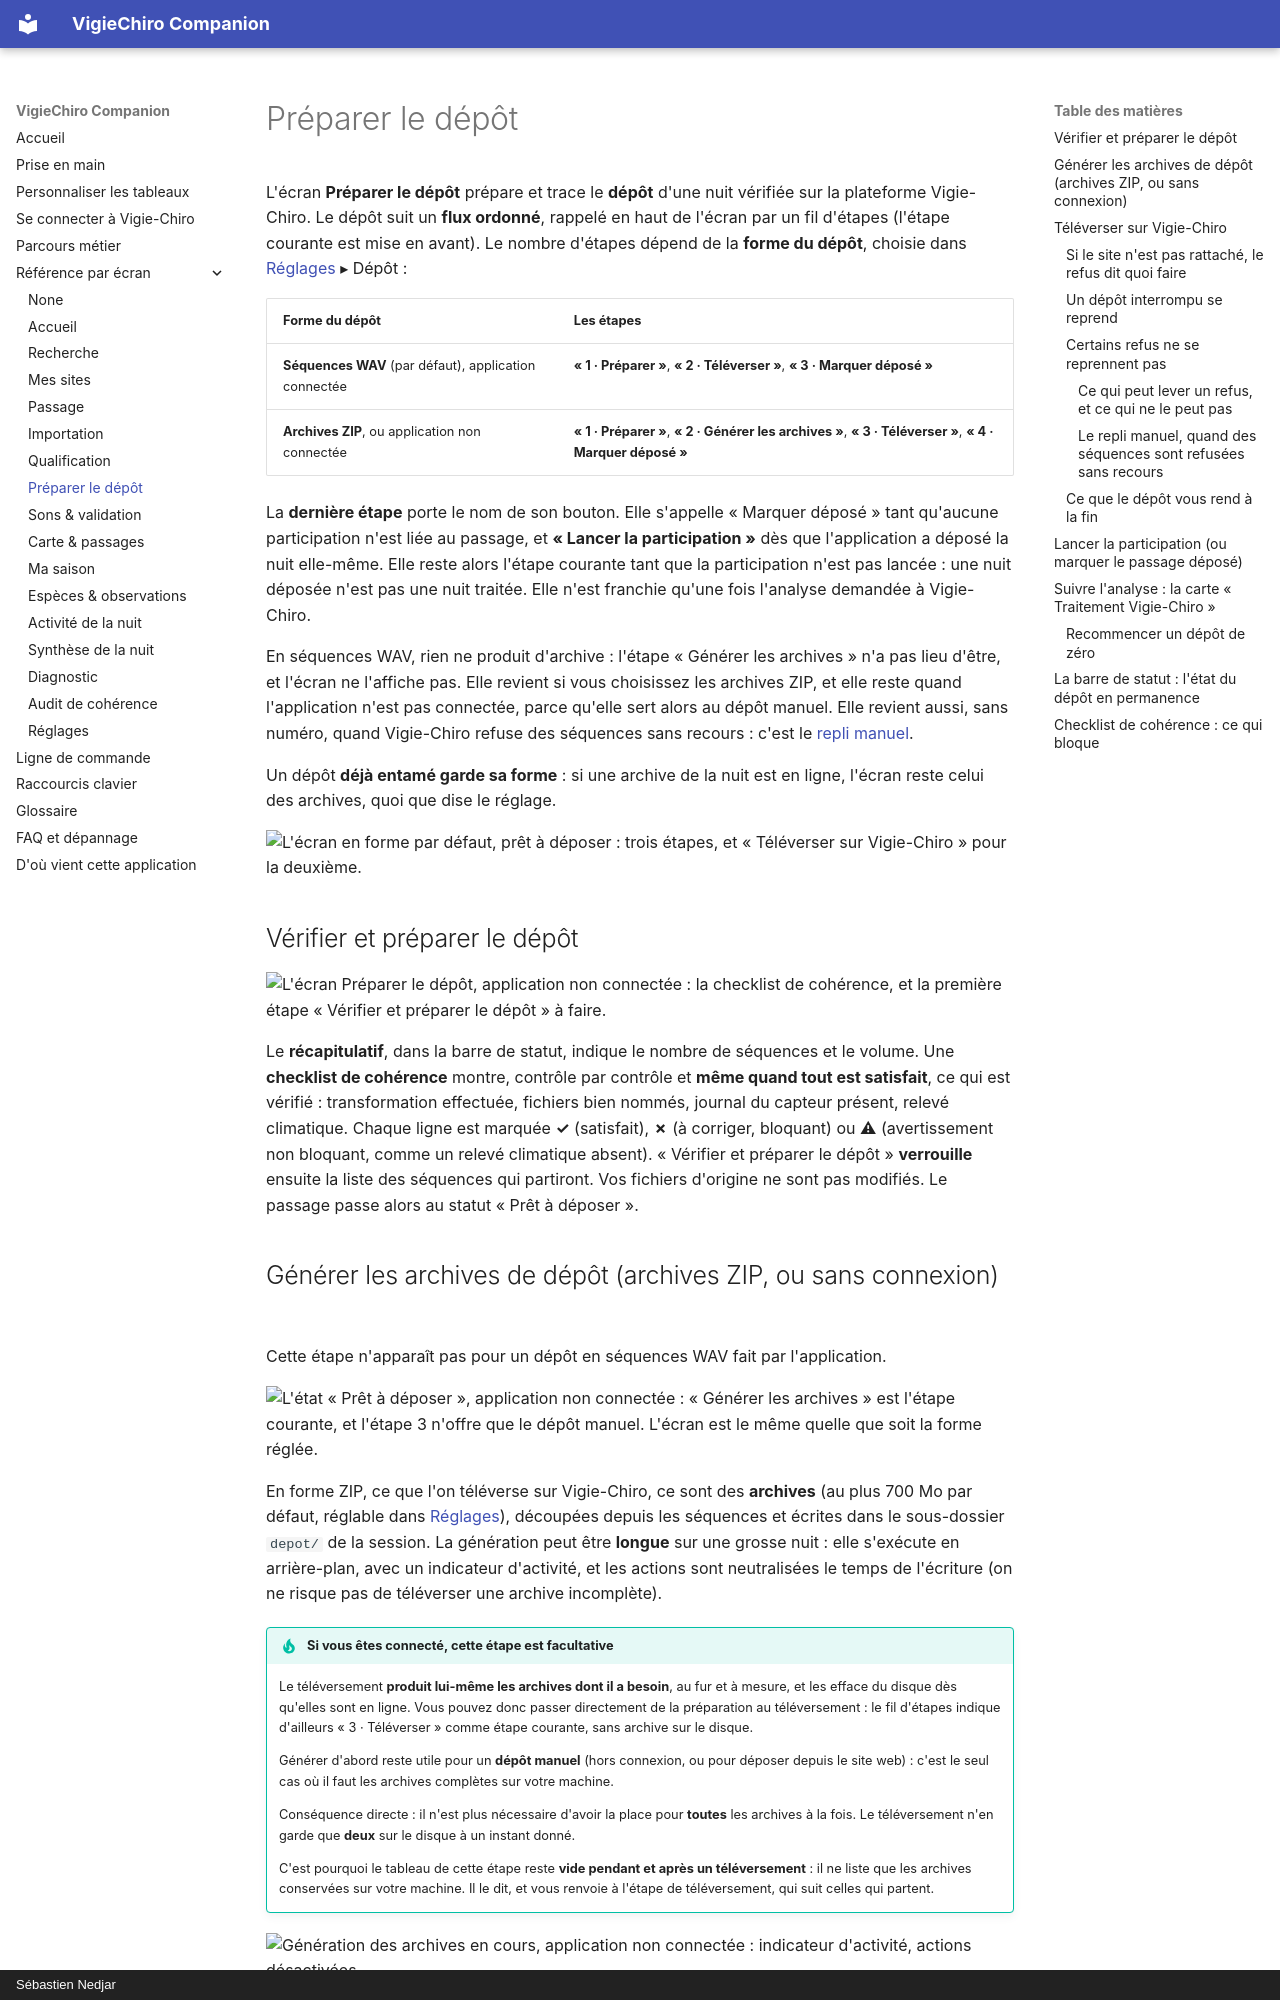

repository: echonuit/vigiechiro-pr-companion · page: ecrans/lot/index.html · generator: mkdocs · copyright: Sébastien Nedjar

# Préparer le dépôt

L'écran **Préparer le dépôt** prépare et trace le **dépôt** d'une nuit vérifiée sur la
plateforme Vigie-Chiro. Le dépôt suit un **flux ordonné**, rappelé en haut de l'écran par un fil
d'étapes (l'étape courante est mise en avant). Le nombre d'étapes dépend de la **forme du dépôt**,
choisie dans [Réglages](reglages.md) ▸ Dépôt :

| Forme du dépôt | Les étapes |
|---|---|
| **Séquences WAV** (par défaut), application connectée | **« 1 · Préparer »**, **« 2 · Téléverser »**, **« 3 · Marquer déposé »** |
| **Archives ZIP**, ou application non connectée | **« 1 · Préparer »**, **« 2 · Générer les archives »**, **« 3 · Téléverser »**, **« 4 · Marquer déposé »** |

La **dernière étape** porte le nom de son bouton. Elle s'appelle « Marquer déposé » tant qu'aucune
participation n'est liée au passage, et **« Lancer la participation »** dès que l'application a déposé la
nuit elle-même. Elle reste alors l'étape courante tant que la participation n'est pas lancée : une nuit
déposée n'est pas une nuit traitée. Elle n'est franchie qu'une fois l'analyse demandée à Vigie-Chiro.

En séquences WAV, rien ne produit d'archive : l'étape « Générer les archives » n'a pas lieu d'être, et
l'écran ne l'affiche pas. Elle revient si vous choisissez les archives ZIP, et elle reste quand
l'application n'est pas connectée, parce qu'elle sert alors au dépôt manuel. Elle revient aussi, sans
numéro, quand Vigie-Chiro refuse des séquences sans recours : c'est le
[repli manuel](#le-repli-manuel-quand-des-sequences-sont-refusees-sans-recours).

Un dépôt **déjà entamé garde sa forme** : si une archive de la nuit est en ligne, l'écran reste celui
des archives, quoi que dise le réglage.

![L'écran en forme par défaut, prêt à déposer : trois étapes, et « Téléverser sur Vigie-Chiro » pour la deuxième.](../assets/captures/apercu-lot-sequences.png)

## Vérifier et préparer le dépôt

![L'écran Préparer le dépôt, application non connectée : la checklist de cohérence, et la première étape « Vérifier et préparer le dépôt » à faire.](../assets/captures/apercu-lot-preparer.png)

Le **récapitulatif**, dans la barre de statut, indique le nombre de séquences et le volume. Une **checklist de cohérence** montre,
contrôle par contrôle et **même quand tout est satisfait**, ce qui est vérifié : transformation
effectuée, fichiers bien nommés, journal du capteur présent, relevé climatique. Chaque ligne est marquée
**✓** (satisfait), **✗** (à corriger, bloquant) ou **⚠** (avertissement non bloquant, comme un relevé
climatique absent). « Vérifier et préparer le dépôt » **verrouille** ensuite la liste des séquences qui
partiront. Vos fichiers d'origine ne sont pas modifiés. Le passage passe alors au statut « Prêt à
déposer ».
